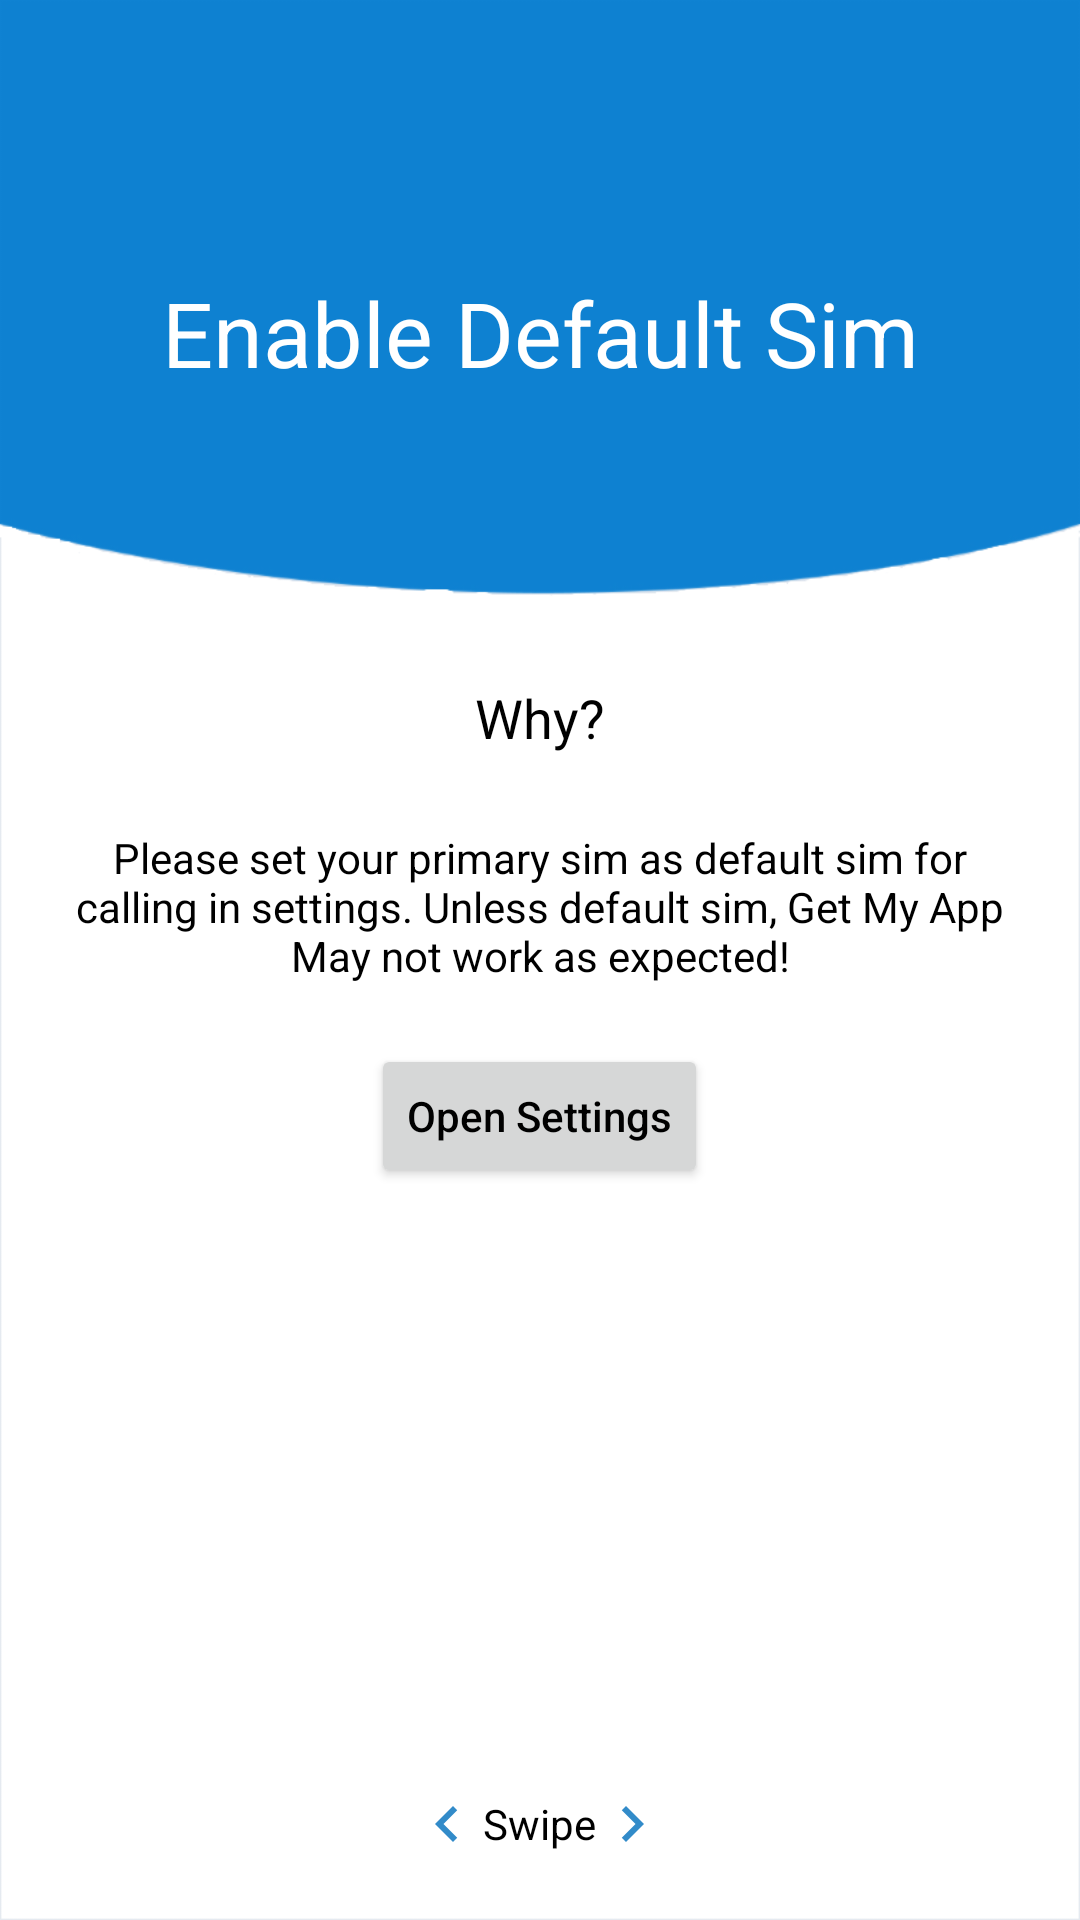

The Android layout XML behind this screen, and the referenced resources:
<!-- AndroidManifest.xml: application theme AppTheme -->
<!-- res/layout/fragment_help3.xml -->
<?xml version="1.0" encoding="utf-8"?>
<FrameLayout xmlns:android="http://schemas.android.com/apk/res/android"
    xmlns:tools="http://schemas.android.com/tools"
    android:layout_width="match_parent"
    android:layout_height="match_parent"
    tools:context=".Help3Fragment"
    android:background="@drawable/bgfrag">

    <LinearLayout
        android:layout_width="match_parent"
        android:layout_height="match_parent"
        android:orientation="vertical"
        android:weightSum="3"
        >
    <LinearLayout
        android:layout_width="match_parent"
        android:layout_height="wrap_content"
        android:orientation="vertical"
        android:layout_weight="1"
        >
    <TextView
        android:layout_width="match_parent"
        android:layout_height="match_parent"
        android:gravity="center"
        android:padding="30dp"
        android:text="@string/title3"
        android:textAppearance="@style/TextAppearance.AppCompat.Large"
        android:textColor="@android:color/background_light"
        android:textSize="30sp" />

    </LinearLayout>
    
    <LinearLayout
        android:layout_width="match_parent"
        android:layout_height="wrap_content"
        android:orientation="vertical"
        android:layout_gravity="center"
        android:layout_weight="1"
        tools:ignore="UselessParent">



        <TextView
            android:id="@+id/textView3"
            android:layout_width="match_parent"
            android:layout_height="wrap_content"
            android:padding="5dp"
            android:text="@string/sub_title3"
            android:textAlignment="center"
            android:textColor="#000"
            android:textSize="18sp" />

        <TextView
            android:id="@+id/textView"
            android:layout_width="match_parent"
            android:layout_height="wrap_content"
            android:padding="20dp"
            android:text="@string/intro3"
            android:textAlignment="center"
            android:textColor="#000" />

        <Button
            android:id="@+id/buttonOpenSettings"
            android:layout_width="wrap_content"
            android:layout_height="wrap_content"
            android:layout_gravity="center"
            android:text="@string/open_settings"
            android:textAllCaps="false"
            android:theme="@android:style/Widget.Button.Small" />

    </LinearLayout>
    </LinearLayout>

    <LinearLayout
        android:layout_width="wrap_content"
        android:layout_height="wrap_content"
        android:layout_gravity="bottom|center_horizontal"
        android:orientation="horizontal"
        android:padding="20dp">

        <ImageView
            android:id="@+id/imageView4"
            android:layout_width="wrap_content"
            android:layout_height="wrap_content"
            android:layout_weight="1"
            android:src="@drawable/ic_navigate_before" />

        <TextView
            android:layout_width="wrap_content"
            android:layout_height="match_parent"
            android:layout_gravity="bottom"
            android:layout_weight="1"
            android:gravity="center_vertical"
            android:text="@string/swipe"
            android:textAlignment="center"
            android:textColor="#000" />

        <ImageView
            android:id="@+id/imageView3"
            android:layout_width="wrap_content"
            android:layout_height="wrap_content"
            android:layout_weight="1"
            android:src="@drawable/ic_navigate" />

    </LinearLayout>
</FrameLayout>
<!-- resources referenced by this layout -->
<resources>
  <!-- drawable bgfrag: png bitmap (drawable, 16702 bytes) -->
  <!-- drawable ic_navigate (drawable) -->
  <vector android:alpha="0.85" android:height="24dp"
      android:tint="#0d76bf" android:viewportHeight="24.0"
      android:viewportWidth="24.0" android:width="24dp" xmlns:android="http://schemas.android.com/apk/res/android">
      <path android:fillColor="#FF000000" android:pathData="M10,6L8.59,7.41 13.17,12l-4.58,4.59L10,18l6,-6z"/>
  </vector>
  <!-- drawable ic_navigate_before (drawable) -->
  <vector android:alpha="0.85" android:height="24dp"
      android:tint="#0d76bf" android:viewportHeight="24.0"
      android:viewportWidth="24.0" android:width="24dp" xmlns:android="http://schemas.android.com/apk/res/android">
      <path android:fillColor="#FF000000" android:pathData="M15.41,7.41L14,6l-6,6 6,6 1.41,-1.41L10.83,12z"/>
  </vector>
  <string name="intro3">Please set your primary sim as default sim for calling in
          settings. Unless default sim, Get My App May not work as expected!</string>
  <string name="open_settings">Open Settings</string>
  <string name="sub_title3">Why?</string>
  <string name="swipe"> Swipe </string>
  <string name="title3">Enable Default Sim</string>
  <style name="AppTheme" parent="Theme.AppCompat.Light.DarkActionBar">
          
          <item name="colorPrimary">@color/colorPrimary</item>
          <item name="colorPrimaryDark">@color/colorPrimaryDark</item>
          <item name="colorAccent">@color/colorAccent</item>
      </style>
  <color name="colorPrimary">#263238</color>
  <color name="colorPrimaryDark">#000A12</color>
  <color name="colorAccent">#ff4081</color>
</resources>
